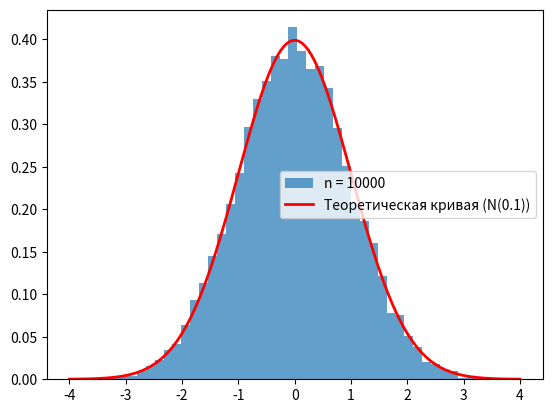

The matplotlib source for this figure:
import matplotlib.pyplot as plt
from scipy.stats import norm
import numpy as np

data = np.random.normal(loc = 0, scale = 1, size = 10000)
print(data)
# =============================================================================
# plt.plot(data)
# =============================================================================
plt.hist(data, bins = 50, density = True, alpha = 0.7, label = 'n = 10000')
x = np.linspace(-4,4,1000)
# =============================================================================
# plt.plot(x, norm.pdf(x, loc = 0, scale = 1))
# =============================================================================
y = norm.pdf(x, loc = 0, scale = 1)
plt.plot(x,y, 'r-',linewidth = 2, label = 'Теоретическая кривая (N(0.1))')

plt.legend()
plt.show()
